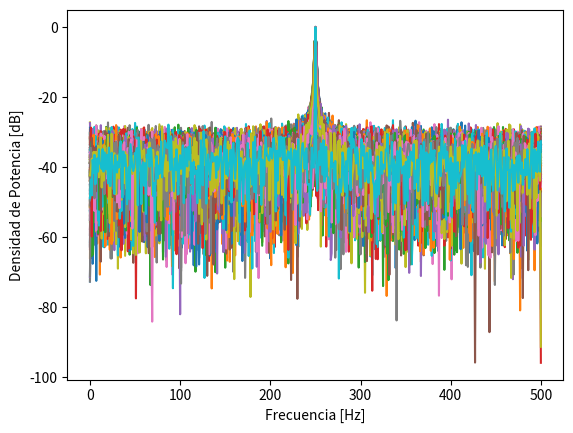
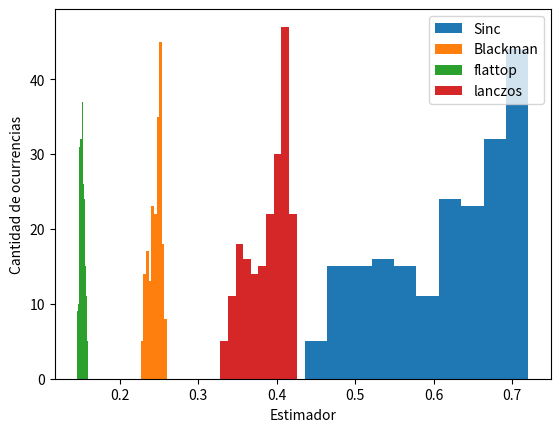

Write Python code to recreate these figures, in order.
#%% módulos y funciones a importar
import numpy as np
import matplotlib.pyplot as plt
import scipy.signal.windows as windows

#%% Datos de la simulación

R = 200 #Realizaciones
N = 1000 # cantidad de muestras
fs =  1000 # frecuencia de muestreo (Hz)
SNR = 10 #dB, piso de ruido

#%%

ts = 1/fs # tiempo de muestreo
df = fs/N # resolución espectral

tt = np.linspace (0, (N-1)*ts, N).reshape((N,1)) #vector de tiempo
ff = np.linspace(0, (N-1)*df, N) #Grilla de sampleo frecuencial

#generacion de la señal senoidal
tt = np.tile(tt, (1,R))

fr = np.random.uniform(-1/2,1/2, size = (1,R))
fr = np.reshape(fr, (1,R))

sigma_0 = fs/4 #Mitad de banda digital
sigma_1 = (sigma_0 +  fr) * 2 * (np.pi)

A1 = np.sqrt(2)
xx = A1 * np.sin(sigma_1*tt) 
#El A1 lo usamos para normalizar

#%% Genero Ruido

pot_ruido = 10**(-SNR/10) #Como se define esto?

# ff = np.arange(0, 1, 1/1000).reshape((1000,1))
# ff = np.repeat(tt, 200, axis = 1)
nn = np.random.normal(0,np.sqrt(pot_ruido),(N,R)) #señal de ruido analogico, le doy el tamaño de xx

#%%
ss = xx+nn #Señal mas ruido

#%%
blackmanharris = windows.blackmanharris(N).reshape(N,1) # Reshape para multiplicar por la matriz ss
flattop = windows.flattop(N).reshape(N,1)
lanczos = windows.lanczos(N).reshape(N,1)

#Multiplico por la ventana
ssblackman = ss * blackmanharris
ssflattop = ss * flattop
sslanczos = ss * lanczos

#%% FFT, respuesta en frecuencia
ft_sinc = 1/N*np.fft.fft(ss, axis = 0) #es como multiplicar por uno el sinc
ft_blackman = 1/N*np.fft.fft(ssblackman, axis = 0)
ft_flattop = 1/N*np.fft.fft(ssflattop, axis = 0)
ft_lanczos = 1/N*np.fft.fft(sslanczos, axis = 0)

bfrec = ff <= fs/2

#plt.plot(ff[bfrec], 10* np.log10(2*np.abs(ft_blackman[bfrec])**2)) 
#plt.plot(ff[bfrec], 10* np.log10(2*np.abs(ft_flattop[bfrec])**2)) 
#plt.plot(ff[bfrec], 10* np.log10(2*np.abs(ft_lanczos[bfrec])**2))
plt.plot(ff[bfrec], 10* np.log10(2*np.abs(ft_sinc[bfrec])**2)) 
plt.ylabel('Densidad de Potencia [dB]')
plt.xlabel('Frecuencia [Hz]')
axes_hdl = plt.gca()

## Estimadores de a para cada ventana
# Tomo una feta en N/4 (250) donde tengo el pulso para ver el histograma
est_a_sinc = np.abs(ft_sinc [N//4,:])
est_a_blackman = np.abs(ft_blackman [N//4,:])
est_a_flattop = np.abs(ft_flattop [N//4,:])
est_a_lanczos = np.abs(ft_lanczos [N//4,:])

#Histograma
plt.figure()
bins = 10
plt.hist(est_a_sinc.flatten(), bins=bins, label = "Sinc")
plt.hist(est_a_blackman.flatten(), bins=bins, label = "Blackman")
plt.hist(est_a_flattop.flatten(), bins=bins, label = "flattop")
plt.hist(est_a_lanczos.flatten(), bins=bins, label = "lanczos")
plt.legend()

plt.xlabel("Estimador")
plt.ylabel("Cantidad de ocurrencias")

#Cada ventana concentra distinto la energía 


